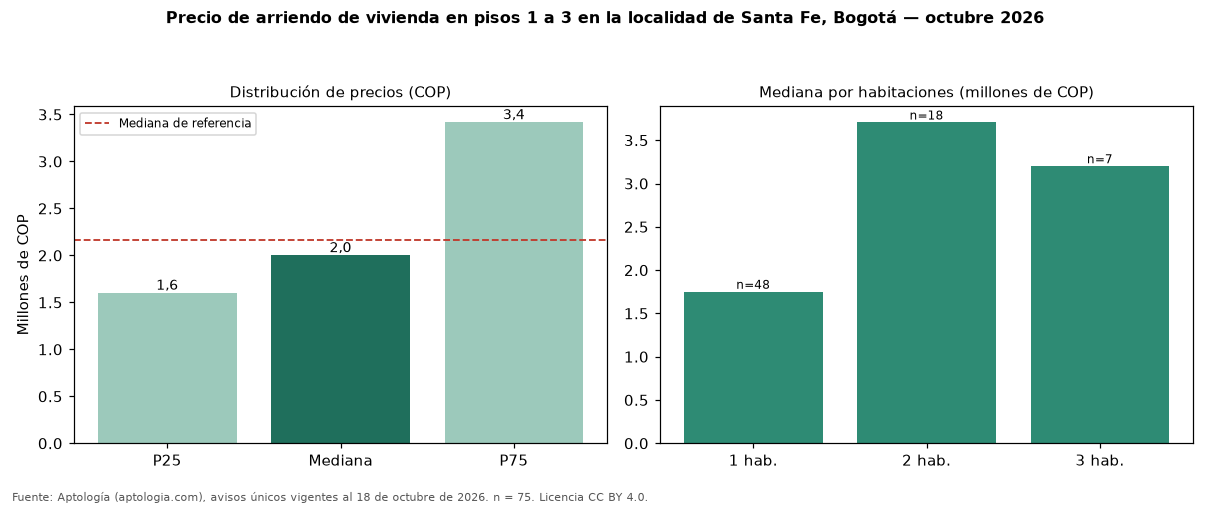

The data file committed next to this chart (first rows):
seccion, metrica, valor_cop, n
precio, p25, 1600000, 75
precio, mediana, 2000000, 75
precio, p75, 3415000, 75
cop_por_m2, p25, 35470, 75
cop_por_m2, mediana, 53333, 75
cop_por_m2, p75, 63693, 75
area, area_mediana_m2, 46.0, 75
habitaciones, 1, 1750000, 48
habitaciones, 2, 3705000, 18
habitaciones, 3, 3200000, 7
administracion, mediana, 270000, 23
estrato, moda, 3, 
parqueadero, porcentaje_con_parqueadero, 32.0, 75
referencia, mediana_referencia, 2162225, 714
referencia, mediana_cop_por_m2_referencia, 58333, 714
